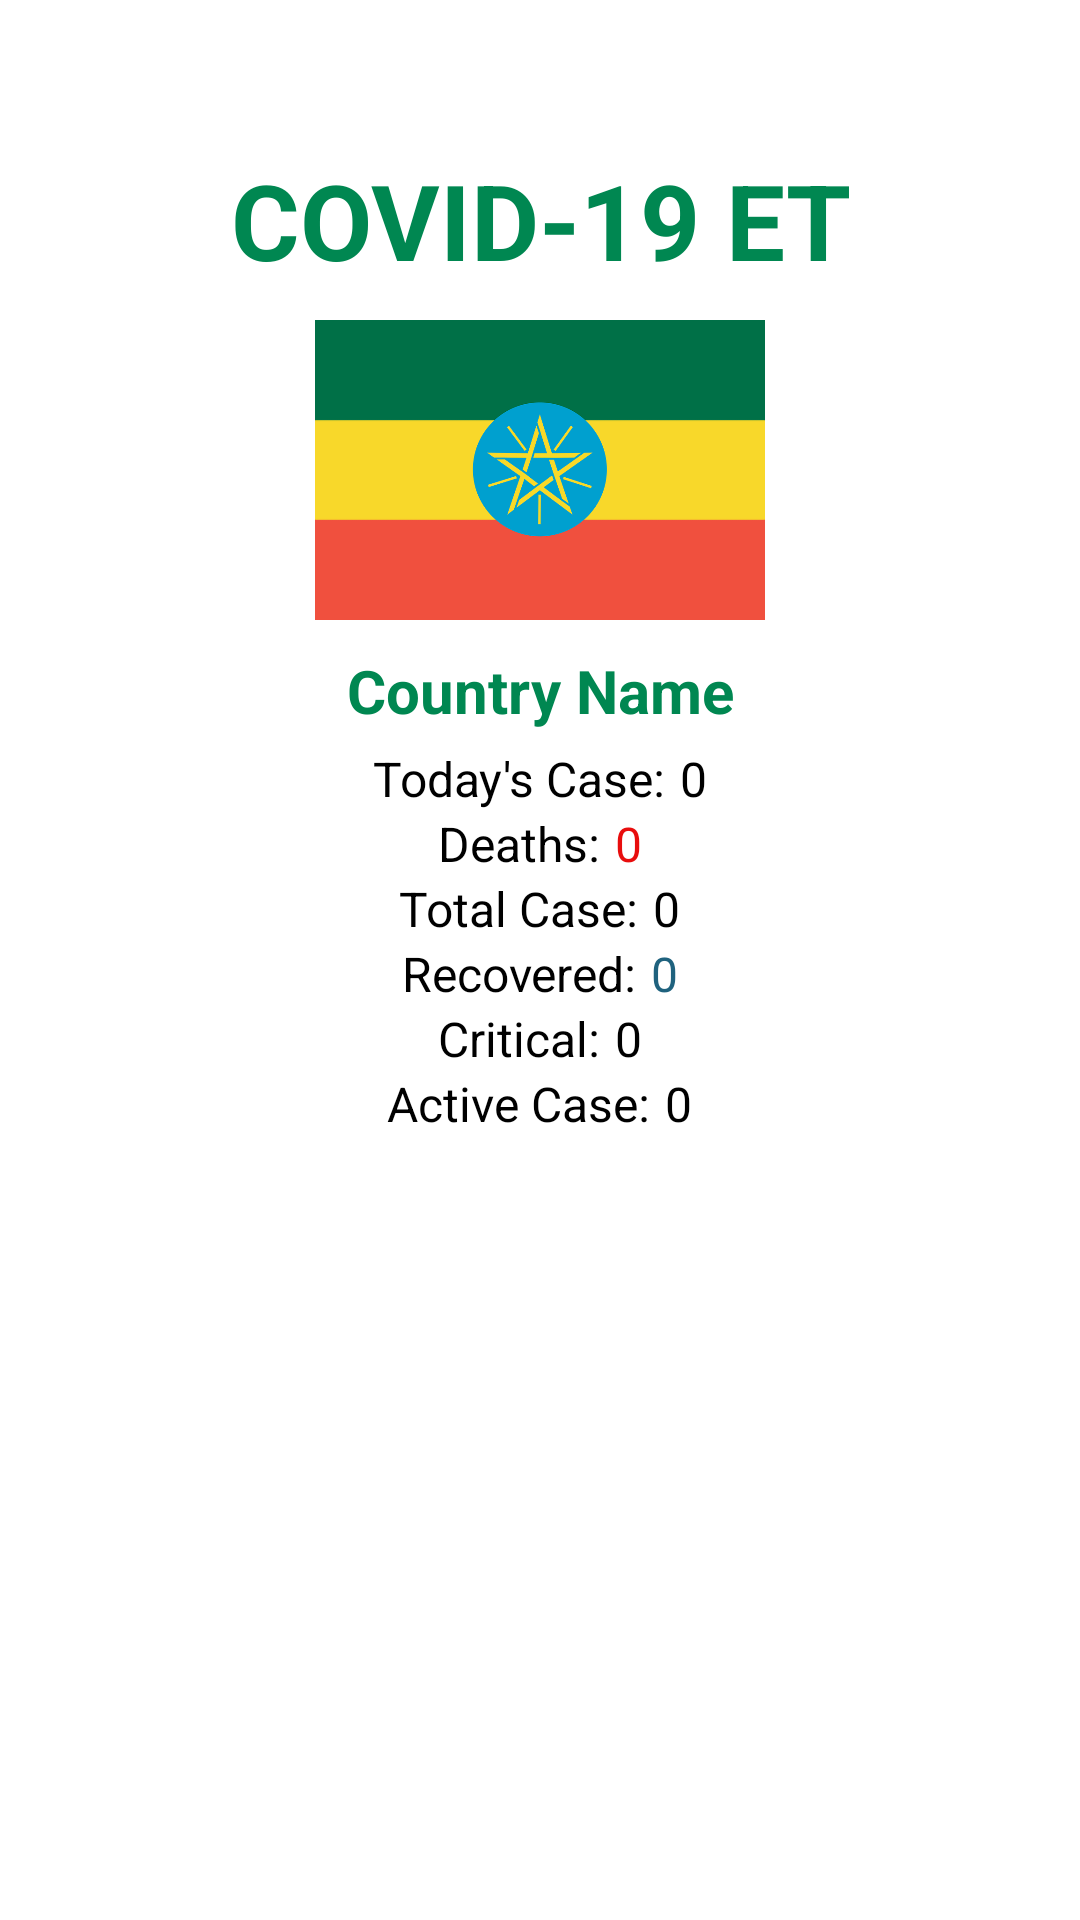

Layout XML and referenced resources for this Android screen:
<!-- AndroidManifest.xml: application theme AppTheme -->
<!-- res/layout/fragment_covid_cases_et.xml -->
<?xml version="1.0" encoding="utf-8"?>

<RelativeLayout xmlns:android="http://schemas.android.com/apk/res/android"
    xmlns:tools="http://schemas.android.com/tools"
    android:layout_width="match_parent"
    android:layout_height="match_parent"
    android:padding="50dp"
    android:background="@color/colorWhite">



    <LinearLayout
        android:layout_width="match_parent"
        android:layout_height="wrap_content"
        android:orientation="vertical">
        <TextView
            android:layout_width="match_parent"
            android:layout_height="wrap_content"
            android:text="@string/covid_19_et"
            android:textColor="@color/colorPrimary"
            android:textAllCaps="true"
            android:textAlignment="center"
            android:textSize="35sp"
            android:textStyle="bold"/>


        <RelativeLayout
            android:layout_width="match_parent"
            android:id="@+id/relativeone"
            android:layout_height="wrap_content">

            <ImageView
                android:id="@+id/imageview"
                android:layout_width="match_parent"
                android:layout_height="100dp"
                android:layout_marginTop="10dp"
                android:src="@drawable/et"/>


            <TextView
                android:id="@+id/countryName"
                android:layout_width="match_parent"
                android:layout_height="wrap_content"
                android:layout_below="@+id/imageview"
                android:layout_marginTop="10dp"
                android:layout_marginBottom="5dp"
                android:gravity="center"
                android:text="@string/country_name"
                android:textSize="20sp"
                android:textColor="@color/colorPrimary"
                android:textStyle="bold" />

            <LinearLayout
                android:layout_width="match_parent"
                android:layout_height="wrap_content"
                android:orientation="vertical"
                android:layout_below="@+id/countryName">


                <LinearLayout
                    android:layout_width="match_parent"
                    android:layout_height="wrap_content"
                    android:gravity="center"
                    android:orientation="horizontal" >

                    <TextView
                        android:layout_width="wrap_content"
                        android:layout_height="wrap_content"
                        android:text="@string/today_s_case"
                        android:textSize="16sp"
                        android:textColor="#000"
                        android:layout_marginRight="5dp"
                        android:id="@+id/casetext"/>
                    <TextView
                        android:layout_width="wrap_content"
                        android:layout_height="wrap_content"
                        android:text="0"
                        android:textColor="#000"
                        android:textSize="16sp"
                        android:id="@+id/caseNumber"/>

                </LinearLayout>


                <LinearLayout
                    android:layout_width="match_parent"
                    android:layout_height="wrap_content"
                    android:gravity="center"
                    android:orientation="horizontal" >

                    <TextView
                        android:layout_width="wrap_content"
                        android:layout_height="wrap_content"
                        android:text="@string/deaths"
                        android:textColor="#000"
                        android:textSize="16sp"
                        android:layout_marginRight="5dp"
                        android:layout_below="@+id/casetext"
                        android:id="@+id/death"/>

                    <TextView
                        android:layout_width="wrap_content"
                        android:layout_height="wrap_content"
                        android:text="0"
                        android:textColor="#E80D0D"
                        android:textSize="16sp"
                        android:id="@+id/deathNumber"/>


                </LinearLayout>


                <LinearLayout
                    android:layout_width="match_parent"
                    android:layout_height="wrap_content"
                    android:gravity="center"
                    android:orientation="horizontal" >

                    <TextView
                        android:layout_width="wrap_content"
                        android:layout_height="wrap_content"
                        android:text="@string/total_case"
                        android:textColor="#000"
                        android:textSize="16sp"
                        android:layout_marginRight="5dp"
                        android:layout_below="@+id/death"
                        android:id="@+id/totalcase"/>

                    <TextView
                        android:layout_width="wrap_content"
                        android:layout_height="wrap_content"
                        android:text="0"
                        android:textColor="#000"
                        android:textSize="16sp"
                        android:id="@+id/totalcaseNumber"/>



                </LinearLayout>


                <LinearLayout
                    android:layout_width="match_parent"
                    android:layout_height="wrap_content"
                    android:gravity="center"
                    android:orientation="horizontal" >

                    <TextView
                        android:layout_width="wrap_content"
                        android:layout_height="wrap_content"
                        android:text="@string/recovered"
                        android:textColor="#000"
                        android:textSize="16sp"
                        android:layout_marginRight="5dp"
                        android:layout_below="@+id/totalcase"
                        android:id="@+id/recovered"/>

                    <TextView
                        android:layout_width="wrap_content"
                        android:layout_height="wrap_content"
                        android:text="0"
                        android:textColor="#1F627E"
                        android:textSize="16sp"
                        android:id="@+id/totalrecovered"/>


                </LinearLayout>



                <LinearLayout
                    android:layout_width="match_parent"
                    android:layout_height="wrap_content"
                    android:gravity="center"
                    android:orientation="horizontal" >

                    <TextView
                        android:layout_width="wrap_content"
                        android:layout_height="wrap_content"
                        android:text="@string/critical"
                        android:textSize="16sp"
                        android:textColor="#000"
                        android:layout_marginRight="5dp"
                        android:layout_below="@+id/totalcase"
                        android:id="@+id/tvcritical"/>

                    <TextView
                        android:layout_width="wrap_content"
                        android:layout_height="wrap_content"
                        android:text="0"
                        android:textColor="#000"
                        android:textSize="16sp"
                        android:id="@+id/totalcritical"/>
                </LinearLayout>

                <LinearLayout
                    android:layout_width="match_parent"
                    android:layout_height="wrap_content"
                    android:gravity="center"
                    android:orientation="horizontal" >

                    <TextView
                        android:layout_width="wrap_content"
                        android:layout_height="wrap_content"
                        android:text="@string/active_case"
                        android:textSize="16sp"
                        android:textColor="#000"
                        android:layout_marginRight="5dp"
                        android:layout_below="@+id/totalcase"
                        android:id="@+id/tvactivecase"/>

                    <TextView
                        android:layout_width="wrap_content"
                        android:layout_height="wrap_content"
                        android:text="0"
                        android:textColor="#000"
                        android:textSize="16sp"
                        android:id="@+id/totalactivecase"/>
                </LinearLayout>

            </LinearLayout>

        </RelativeLayout>

    </LinearLayout>




</RelativeLayout>
<!-- resources referenced by this layout -->
<resources>
  <color name="colorPrimary">#008751</color>
  <color name="colorWhite">#FFFFFF</color>
  <!-- drawable et: png bitmap (drawable, 49824 bytes) -->
  <string name="active_case">Active Case:</string>
  <string name="country_name">Country Name</string>
  <string name="covid_19_et">Covid-19 ET</string>
  <string name="critical">Critical:</string>
  <string name="deaths">Deaths:</string>
  <string name="recovered">Recovered:</string>
  <string name="today_s_case">Today\'s Case:</string>
  <string name="total_case">Total Case:</string>
  <style name="AppTheme" parent="Theme.AppCompat">
          
          <item name="colorPrimary">@color/colorPrimary</item>
          <item name="colorPrimaryDark">@color/colorPrimary</item>
          <item name="colorAccent">@color/colorAccent</item>
      </style>
  <color name="colorAccent">#FF4081</color>
</resources>
